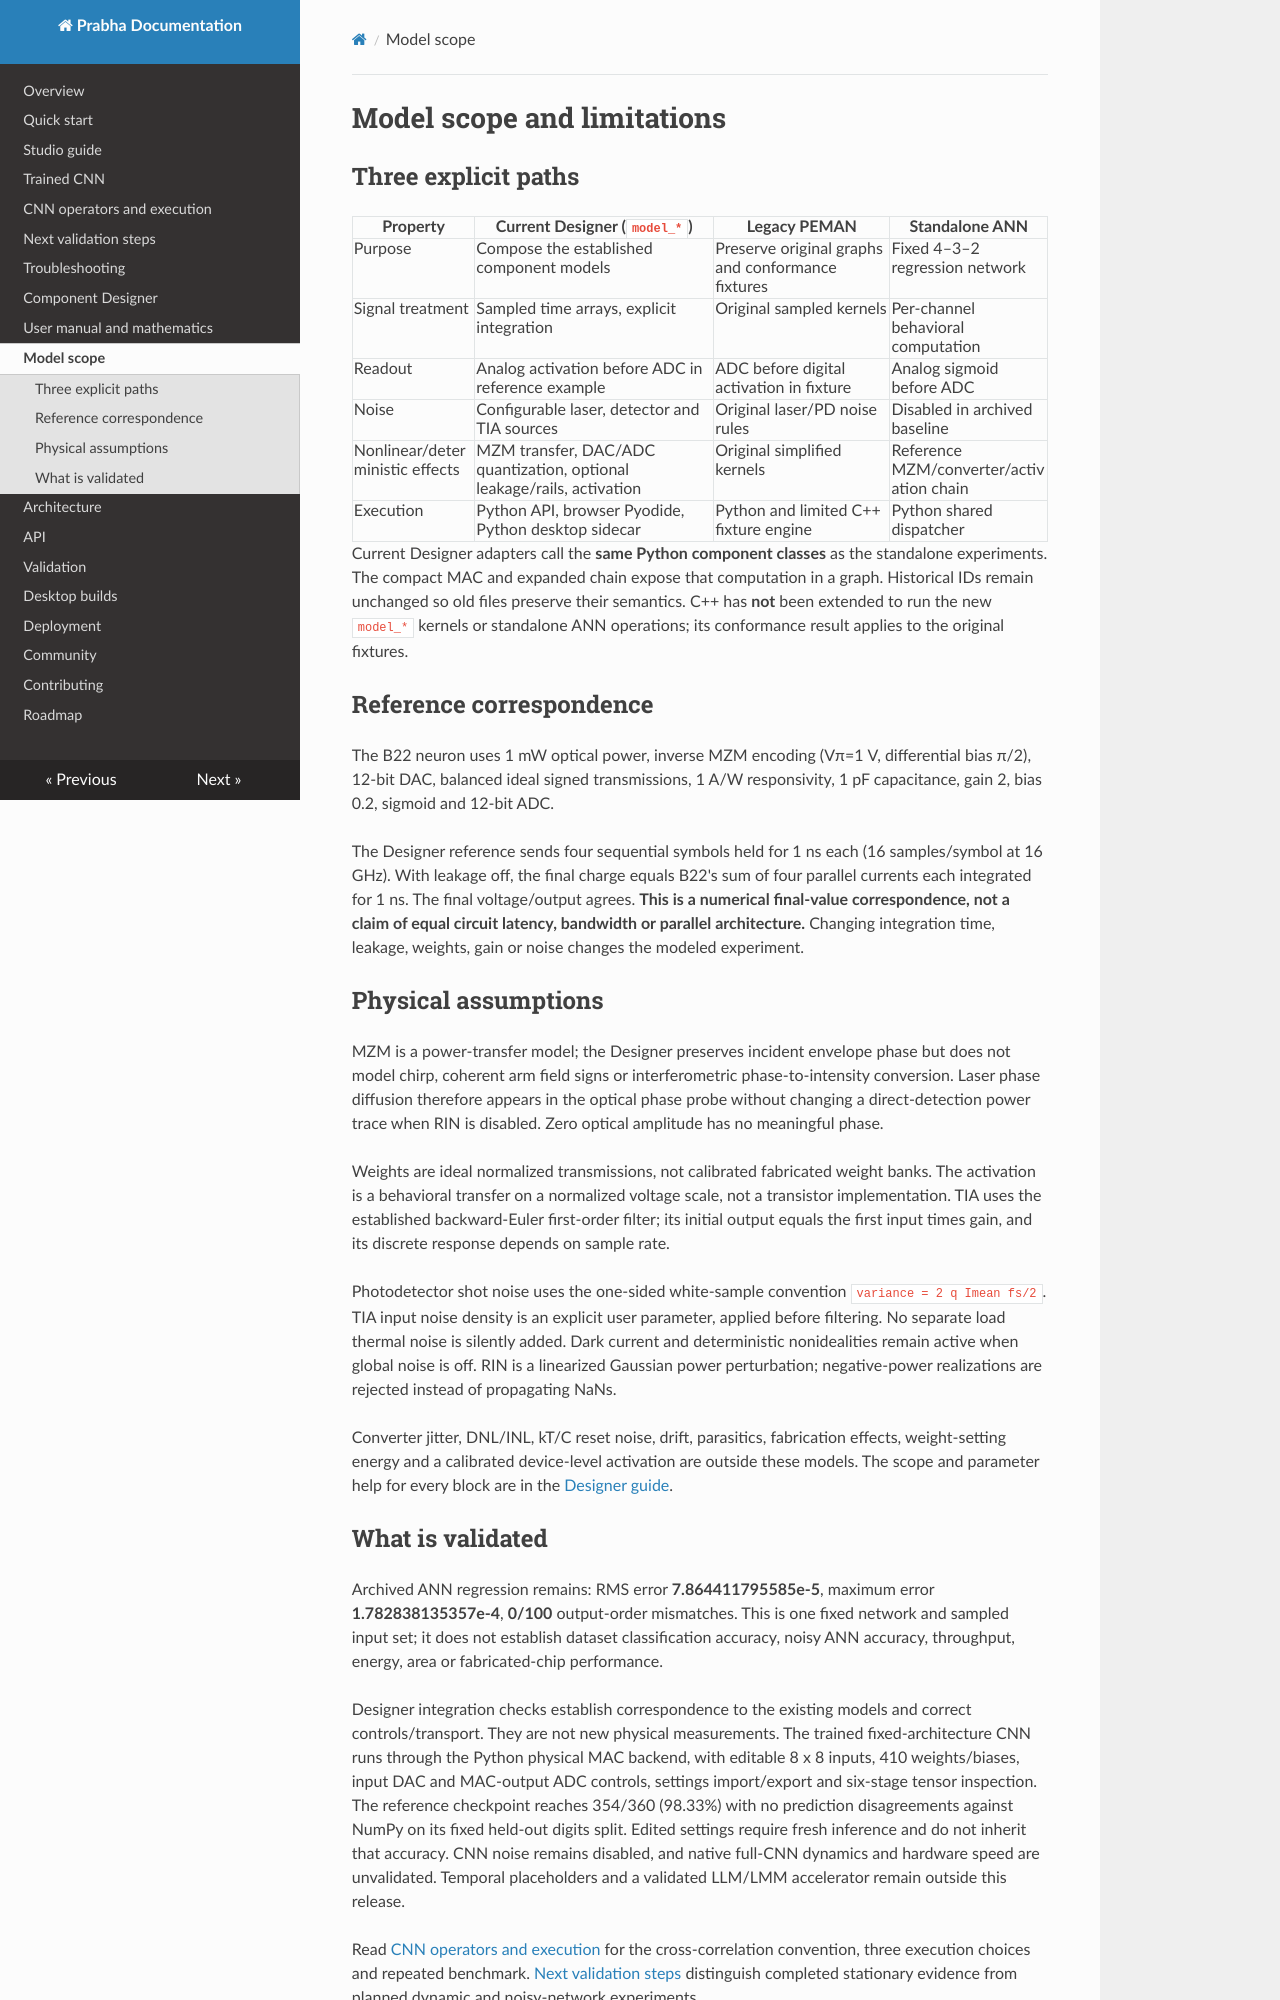

repository: Abhishek5467/Prabha · page: model-scope/index.html · generator: mkdocs

# Model scope and limitations

## Three explicit paths

| Property | Current Designer (`model_*`) | Legacy PEMAN | Standalone ANN |
|---|---|---|---|
| Purpose | Compose the established component models | Preserve original graphs and conformance fixtures | Fixed 4–3–2 regression network |
| Signal treatment | Sampled time arrays, explicit integration | Original sampled kernels | Per-channel behavioral computation |
| Readout | Analog activation before ADC in reference example | ADC before digital activation in fixture | Analog sigmoid before ADC |
| Noise | Configurable laser, detector and TIA sources | Original laser/PD noise rules | Disabled in archived baseline |
| Nonlinear/deterministic effects | MZM transfer, DAC/ADC quantization, optional leakage/rails, activation | Original simplified kernels | Reference MZM/converter/activation chain |
| Execution | Python API, browser Pyodide, Python desktop sidecar | Python and limited C++ fixture engine | Python shared dispatcher |

Current Designer adapters call the **same Python component classes** as the standalone experiments. The compact MAC and expanded chain expose that computation in a graph. Historical IDs remain unchanged so old files preserve their semantics. C++ has **not** been extended to run the new `model_*` kernels or standalone ANN operations; its conformance result applies to the original fixtures.

## Reference correspondence

The B22 neuron uses 1 mW optical power, inverse MZM encoding (Vπ=1 V, differential bias π/2), 12-bit DAC, balanced ideal signed transmissions, 1 A/W responsivity, 1 pF capacitance, gain 2, bias 0.2, sigmoid and 12-bit ADC.

The Designer reference sends four sequential symbols held for 1 ns each (16 samples/symbol at 16 GHz). With leakage off, the final charge equals B22's sum of four parallel currents each integrated for 1 ns. The final voltage/output agrees. **This is a numerical final-value correspondence, not a claim of equal circuit latency, bandwidth or parallel architecture.** Changing integration time, leakage, weights, gain or noise changes the modeled experiment.

## Physical assumptions

MZM is a power-transfer model; the Designer preserves incident envelope phase but does not model chirp, coherent arm field signs or interferometric phase-to-intensity conversion. Laser phase diffusion therefore appears in the optical phase probe without changing a direct-detection power trace when RIN is disabled. Zero optical amplitude has no meaningful phase.

Weights are ideal normalized transmissions, not calibrated fabricated weight banks. The activation is a behavioral transfer on a normalized voltage scale, not a transistor implementation. TIA uses the established backward-Euler first-order filter; its initial output equals the first input times gain, and its discrete response depends on sample rate.

Photodetector shot noise uses the one-sided white-sample convention `variance = 2 q Imean fs/2`. TIA input noise density is an explicit user parameter, applied before filtering. No separate load thermal noise is silently added. Dark current and deterministic nonidealities remain active when global noise is off. RIN is a linearized Gaussian power perturbation; negative-power realizations are rejected instead of propagating NaNs.

Converter jitter, DNL/INL, kT/C reset noise, drift, parasitics, fabrication effects, weight-setting energy and a calibrated device-level activation are outside these models. The scope and parameter help for every block are in the [Designer guide](designer.md).
